Run: headless pygame with SDL's dummy video driver; simulated clock (each Clock.tick advances the game by its frame time, no real sleeping); random seed 0; keys injected as events and as key.get_pressed() state; no mouse input.
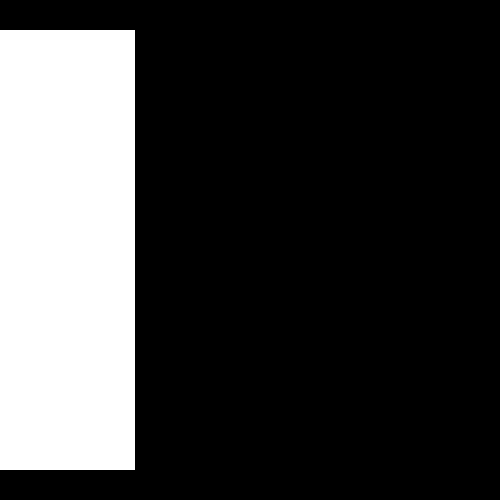
Frame 1 of 4 · flips 1–60 · no input
Frame 2 of 4 · flips 61–180 · tapped SPACE, RETURN · held RIGHT (→), D · screen unchanged from frame 1, image omitted
Frame 3 of 4 · flips 181–300 · held DOWN (↓), S · screen unchanged from frame 2, image omitted
Frame 4 of 4 · flips 301–420 · held LEFT (←), A, UP (↑), W · screen unchanged from frame 3, image omitted

The pygame program that drew these frames:

import pygame
import random

#OVERVIEW:
#create a goal by first creating the goal group -- goals = pygame.sprite.Group()
#then add the type of goal you want and where it should be on the screen.
#For example, for a moving goal on the right side of the screen:
#right = MovingGoal(goalWidth,goalHeight,xPosition,yPosition, speed). x and y should be set to where the center of the goal should be
#goals.add(right) will put the right goal in your goals group
#goals.draw(screen) will draw the goals on the screen, after screen is created (screen.fill(colors))
class Goal(pygame.sprite.Sprite):
    
    #this function will draw the goals
    def __init__(self,  goalWidth, goalHeight, x, y):
        print("goals")
        #first send the new goal object to the sprite superclass
        super(Goal, self).__init__()
        
        self.x, self.y = x, y
        self.goalWidth = goalWidth
        self.goalHeight = goalHeight

        self.rect = pygame.Rect(x - self.goalWidth, y - self.goalHeight,
                                2 * self.goalWidth, 2 * self.goalHeight)
        
        #a surface is needed to place the goal on
        self.image = pygame.Surface((2 * self.goalWidth, 2 * self.goalHeight))  # make it transparent
        self.image = self.image.convert_alpha()
        #random colors
        
        self.image.fill((255,255,255))
        
    def getRect(self):  # GET REKT
        self.rect = pygame.Rect(self.x - self.goalWidth, self.y - self.goalHeight,
                                2 * self.goalWidth, 2 * self.goalHeight)
                                
    def getLocation(self):
        return goalWidth, self.goalHeight, self.x, self.y, self.speed

    def update(self, screenWidth, screenHeight):
        self.getRect()
    
        
class MovingGoal(Goal):
    def __init__(self,  goalWidth, goalHeight, x, y, speed):
        #first send the new goal object to the sprite superclass
        super(Goal, self).__init__()
        
        self.x, self.y = x, y
        self.speed = speed
        
        self.goalWidth = goalWidth
        self.goalHeight = goalHeight

        self.rect = pygame.Rect(x - self.goalWidth, y - self.goalHeight,
                                2 * self.goalWidth, 2 * self.goalHeight)
        
        #a surface is needed to place the goal on
        self.image = pygame.Surface((2 * self.goalWidth, 2 * self.goalHeight))  # make it transparent
        self.image = self.image.convert_alpha()
        #random colors
        
        self.image.fill((255,255,255))
        
    def getLocation(self):
        return goalWidth, self.goalHeight, self.x, self.y, self.speed
        
    def getRect(self):  # GET REKT
        self.rect = pygame.Rect(self.x - self.goalWidth, self.y - self.goalHeight,
                                2 * self.goalWidth, 2 * self.goalHeight)

    def update(self, screenWidth, screenHeight):
        self.y +=self.speed
        if(self.y+self.goalHeight>=screenHeight):
            self.y-=self.speed
            self.speed=-self.speed
        elif(self.y-self.goalHeight<=40):
            self.y-=self.speed
            self.speed=-self.speed
        self.getRect()
        
pygame.init()
screen = pygame.display.set_mode((500, 500))
clock = pygame.time.Clock()
screen = pygame.display.set_mode((500, 500))

goals = pygame.sprite.Group()

ball1 = Goal(110,220,25,250)
goals.add(ball1)
goals.draw(screen)            


playing = True
while playing:
    clock.tick(50)
    for event in pygame.event.get():
        if event.type == pygame.QUIT:
            playing = False
    goals.update(500,500)
    screen.fill((0, 0, 0))
    goals.draw(screen)
    pygame.display.flip()
pygame.quit()

    
